Photos from the image-classification dataset "data" in the GitHub repository Slightsmile/Gallblader-Cancer-Detection-DL. Its 5 classes are: abn, bmt, malg, nml, stn.

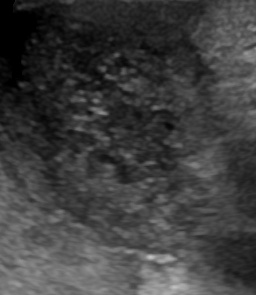
Label: malg

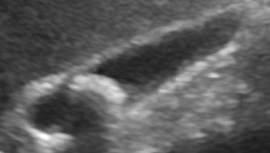
Label: abn

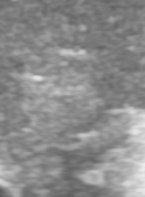
Label: malg

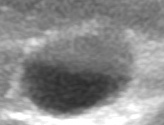
Label: nml

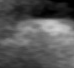
Label: stn

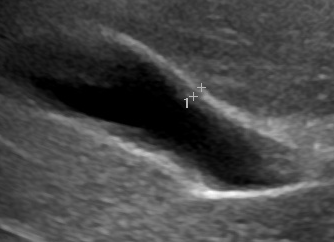
Label: nml
